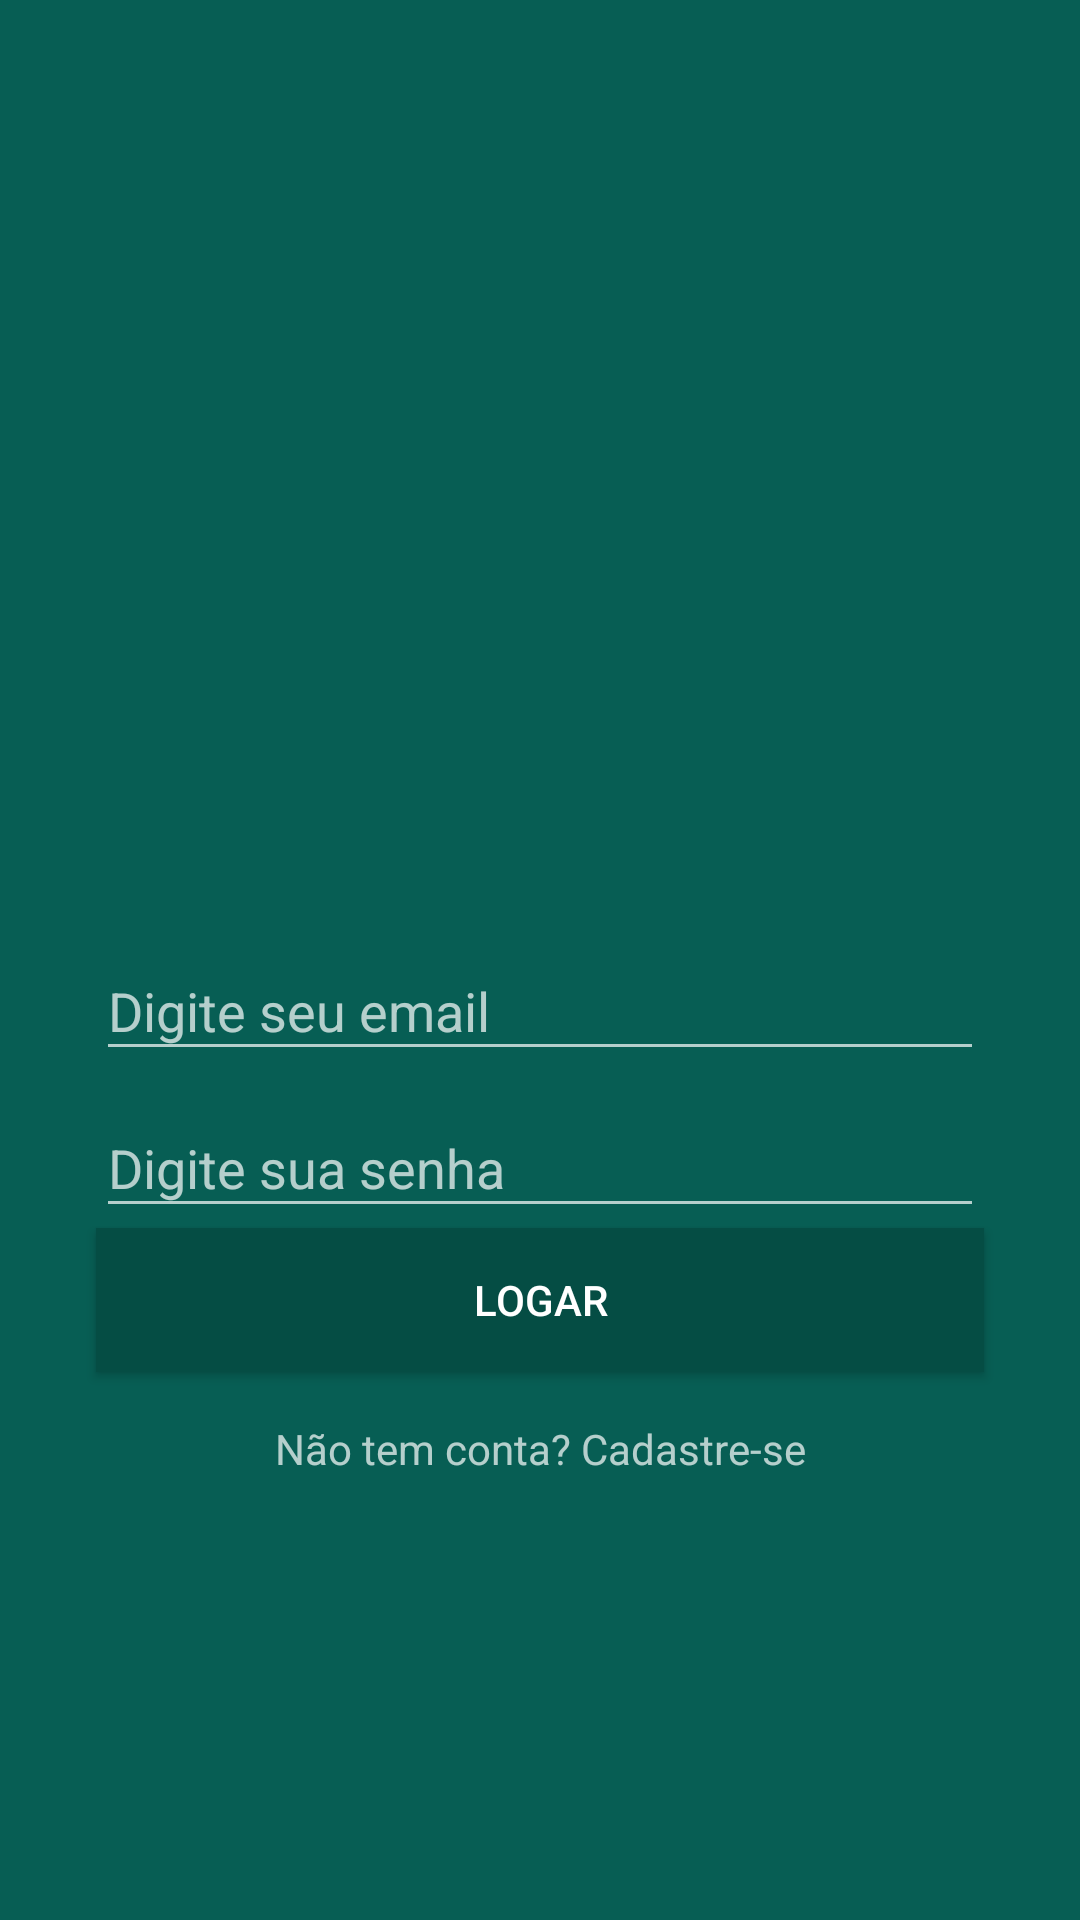

The Android layout XML behind this screen, and the referenced resources:
<!-- AndroidManifest.xml: application theme Theme.WhatsApp -->
<!-- res/layout/activity_login.xml -->
<?xml version="1.0" encoding="utf-8"?>
<androidx.constraintlayout.widget.ConstraintLayout xmlns:android="http://schemas.android.com/apk/res/android"
    xmlns:app="http://schemas.android.com/apk/res-auto"
    xmlns:tools="http://schemas.android.com/tools"
    android:layout_width="match_parent"
    android:layout_height="match_parent"
    android:background="@color/colorPrimary"
    tools:context=".activity.LoginActivity">

    <Button
        android:id="@+id/button"
        android:layout_width="match_parent"
        android:layout_height="wrap_content"
        android:layout_marginStart="32dp"
        android:layout_marginEnd="32dp"
        android:background="@color/colorPrimaryDark"
        android:onClick="validarAutenticacaoUsuario"
        android:text="@string/botao_logar"
        android:textColor="@color/white"
        app:layout_constraintBottom_toTopOf="@+id/textView"
        app:layout_constraintEnd_toEndOf="parent"
        app:layout_constraintHorizontal_bias="0.0"
        app:layout_constraintStart_toStartOf="parent"
        app:layout_constraintTop_toBottomOf="@+id/textInputLayout2" />

    <com.google.android.material.textfield.TextInputLayout
        android:id="@+id/textInputLayout2"
        android:layout_width="0dp"
        android:layout_height="wrap_content"
        android:layout_marginStart="32dp"
        android:layout_marginEnd="32dp"
        app:layout_constraintBottom_toTopOf="@+id/button"
        app:layout_constraintEnd_toEndOf="parent"
        app:layout_constraintStart_toStartOf="parent"
        app:layout_constraintTop_toBottomOf="@+id/textInputLayout">

        <com.google.android.material.textfield.TextInputEditText
            android:id="@+id/editLoginSenha"
            android:layout_width="match_parent"
            android:layout_height="wrap_content"
            android:hint="@string/digite_senha"
            android:inputType="textPassword" />
    </com.google.android.material.textfield.TextInputLayout>

    <com.google.android.material.textfield.TextInputLayout
        android:id="@+id/textInputLayout"
        android:layout_width="0dp"
        android:layout_height="wrap_content"
        android:layout_marginStart="32dp"
        android:layout_marginEnd="32dp"
        app:layout_constraintBottom_toTopOf="@+id/textInputLayout2"
        app:layout_constraintEnd_toEndOf="parent"
        app:layout_constraintStart_toStartOf="parent"
        app:layout_constraintTop_toBottomOf="@+id/imageView">

        <com.google.android.material.textfield.TextInputEditText
            android:id="@+id/editLoginEmail"
            android:layout_width="match_parent"
            android:layout_height="wrap_content"
            android:hint="@string/digite_email"
            android:inputType="textEmailAddress" />
    </com.google.android.material.textfield.TextInputLayout>

    <ImageView
        android:id="@+id/imageView"
        android:layout_width="200dp"
        android:layout_height="157dp"
        app:layout_constraintBottom_toTopOf="@+id/textInputLayout"
        app:layout_constraintEnd_toEndOf="@+id/textInputLayout"
        app:layout_constraintStart_toStartOf="@+id/textInputLayout"
        app:layout_constraintTop_toTopOf="parent"
        app:layout_constraintVertical_chainStyle="packed"
        app:srcCompat="@drawable/logo" />

    <TextView
        android:id="@+id/textView"
        android:layout_width="wrap_content"
        android:layout_height="wrap_content"
        android:layout_marginTop="16dp"
        android:onClick="abrirTelaCadastro"
        android:text="@string/nao_tem_conta"
        app:layout_constraintBottom_toBottomOf="parent"
        app:layout_constraintEnd_toEndOf="@+id/button"
        app:layout_constraintStart_toStartOf="@+id/button"
        app:layout_constraintTop_toBottomOf="@+id/button" />
</androidx.constraintlayout.widget.ConstraintLayout>
<!-- resources referenced by this layout -->
<resources>
  <color name="colorPrimary">#075e54</color>
  <color name="colorPrimaryDark">#054d44</color>
  <color name="white">#FFFFFFFF</color>
  <string name="botao_logar">Logar</string>
  <string name="digite_email">Digite seu email</string>
  <string name="digite_senha">Digite sua senha</string>
  <string name="nao_tem_conta">Não tem conta? Cadastre-se</string>
  <style name="Theme.WhatsApp" parent="Theme.AppCompat.NoActionBar">
          
          <item name="colorPrimary">@color/colorPrimary</item>
          <item name="colorPrimaryVariant">@color/colorPrimaryDark</item>
          <item name="colorOnPrimary">@color/colorAccent</item>
          
          <item name="colorSecondary">@color/teal_200</item>
          <item name="colorSecondaryVariant">@color/teal_700</item>
          <item name="colorOnSecondary">@color/black</item>
          
          <item name="android:statusBarColor" tools:targetApi="l">?attr/colorPrimaryVariant</item>
          
      </style>
  <color name="colorAccent">#25d366</color>
  <color name="teal_200">#FF03DAC5</color>
  <color name="teal_700">#FF018786</color>
  <color name="black">#FF000000</color>
</resources>
